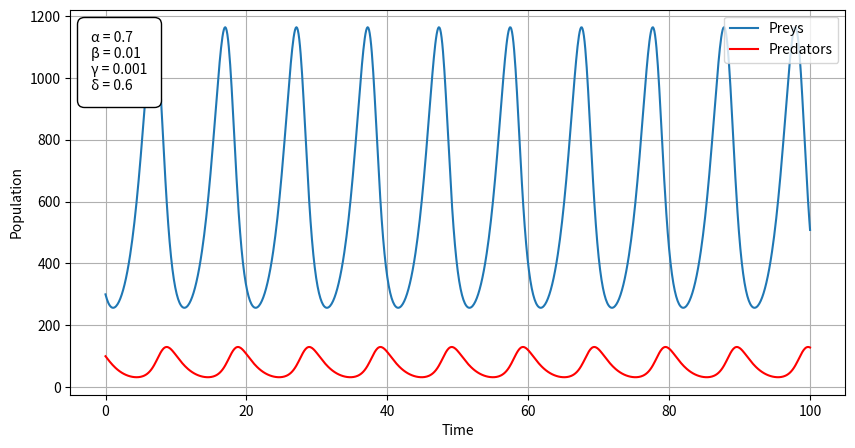

Reproduce this figure in Python.
import numpy as np
import scipy as sp
import matplotlib.pyplot as plt
from matplotlib.offsetbox import AnchoredText
from typing import List

# Initial values:
x0 = 300  # starting population of preys
y0 = 100  # starting population of predators
init = [x0, y0]

alpha = 0.7  # natural growth rate of preys
beta = 0.01  # death rate per encounter of preys due to predation
gamma = 0.001  # natural death rate of predators in the absence of food
delta = 0.6  # natural growth rate of predators

t = np.linspace(0, 100, 1001)

def rhs(populations, t) -> List:
    global alpha, beta, gamma, delta
    return [(alpha - beta * populations[1]) * populations[0], (gamma * populations[0] - delta) * populations[1]]


def LotkaVolterra(x, y, length):
    populations = [x, y]
    t = np.linspace(0, length, 1001)
    return sp.integrate.odeint(rhs, populations, t)


def generateModelPlot(result, time) -> None:
    plt.figure(figsize=(10, 5))
    plt.plot(time, result[:, 0], label="Preys")
    plt.plot(time, result[:, 1], label='Predators', color='red')
    # plt.title("Lotka-Voltera Model")
    plt.xlabel("Time")
    plt.ylabel("Population")
    plt.legend(loc="upper right")

    parameter_text = f"α = {alpha}\nβ = {beta}\nγ = {gamma}\nδ = {delta}"
    anchored_text = AnchoredText(parameter_text, loc='upper left', frameon=True, pad=0.5, borderpad=1)
    anchored_text.patch.set_boxstyle("round,pad=0.5,rounding_size=0.5")
    plt.gca().add_artist(anchored_text)

    plt.grid()
    plt.show()


if __name__ == "__main__":
    result = sp.integrate.odeint(rhs, init, t)
    # print(result[:, 0])
    generateModelPlot(result, t)
